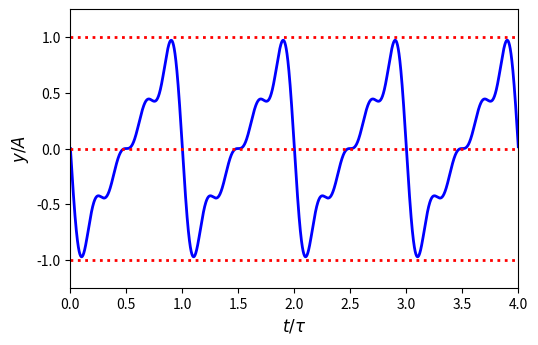

The matplotlib source for this figure: (Note: this script raises an exception after producing the figure.)
# Author: Richard Fitzpatrick
# Modified from  http://matplotlib.org/examples/widgets/slider_demo.py
# Requires numpy and matplotlib

"""
Widget to illustrate how Fourier reconstruction of sawtooth waveform
depends on number terms included in series.
"""

import numpy as np
import matplotlib.pyplot as plt
from matplotlib.widgets import Slider, Button

t = np.arange(0.0, 4.0, 0.001)

def gety(N):

   y = np.zeros_like(t)
   for n in range(N):
       nn = n+1
       y += -(2./np.pi)*np.sin(2.*np.pi*nn*t)/(1.*nn)

   return y    

# Generate initial plot
N0  = 4.
i   = int(round(N0))
y   = gety(i)

fig, ax = plt.subplots()
plt.subplots_adjust(left=0.20, bottom=0.30)
l,  = plt.plot(t, y,  lw=2, color='blue')
plt.axhline(y=0.,  lw=2, color='red', ls='dotted')
plt.axhline(y=1.,  lw=2, color='red', ls='dotted')
plt.axhline(y=-1., lw=2, color='red', ls='dotted')
plt.axis([0, 4., -1.25, 1.25])
plt.xlabel(r'$t/\tau$', size='large')
plt.ylabel('$y/A$', size='large')

# Generate slider
axcolor = 'lightgoldenrodyellow'
axn     = plt.axes([0.20, 0.15, 0.65, 0.03], axisbg=axcolor)
sn      = Slider(axn, r'$N$', 1., 64., valinit=N0, valfmt='%1.0f')

# Update plot using slider data
def update(val):
    N  = sn.val
    i  = int(round(N))
    l.set_ydata(gety(i))
    fig.canvas.draw_idle()
sn.on_changed(update)

# Generate reset button
resetax = plt.axes([0.8, 0.02, 0.1, 0.04])
button  = Button(resetax, 'Reset', color=axcolor, hovercolor='0.975')

def reset(event):
    sn.reset()
button.on_clicked(reset)

plt.show()
